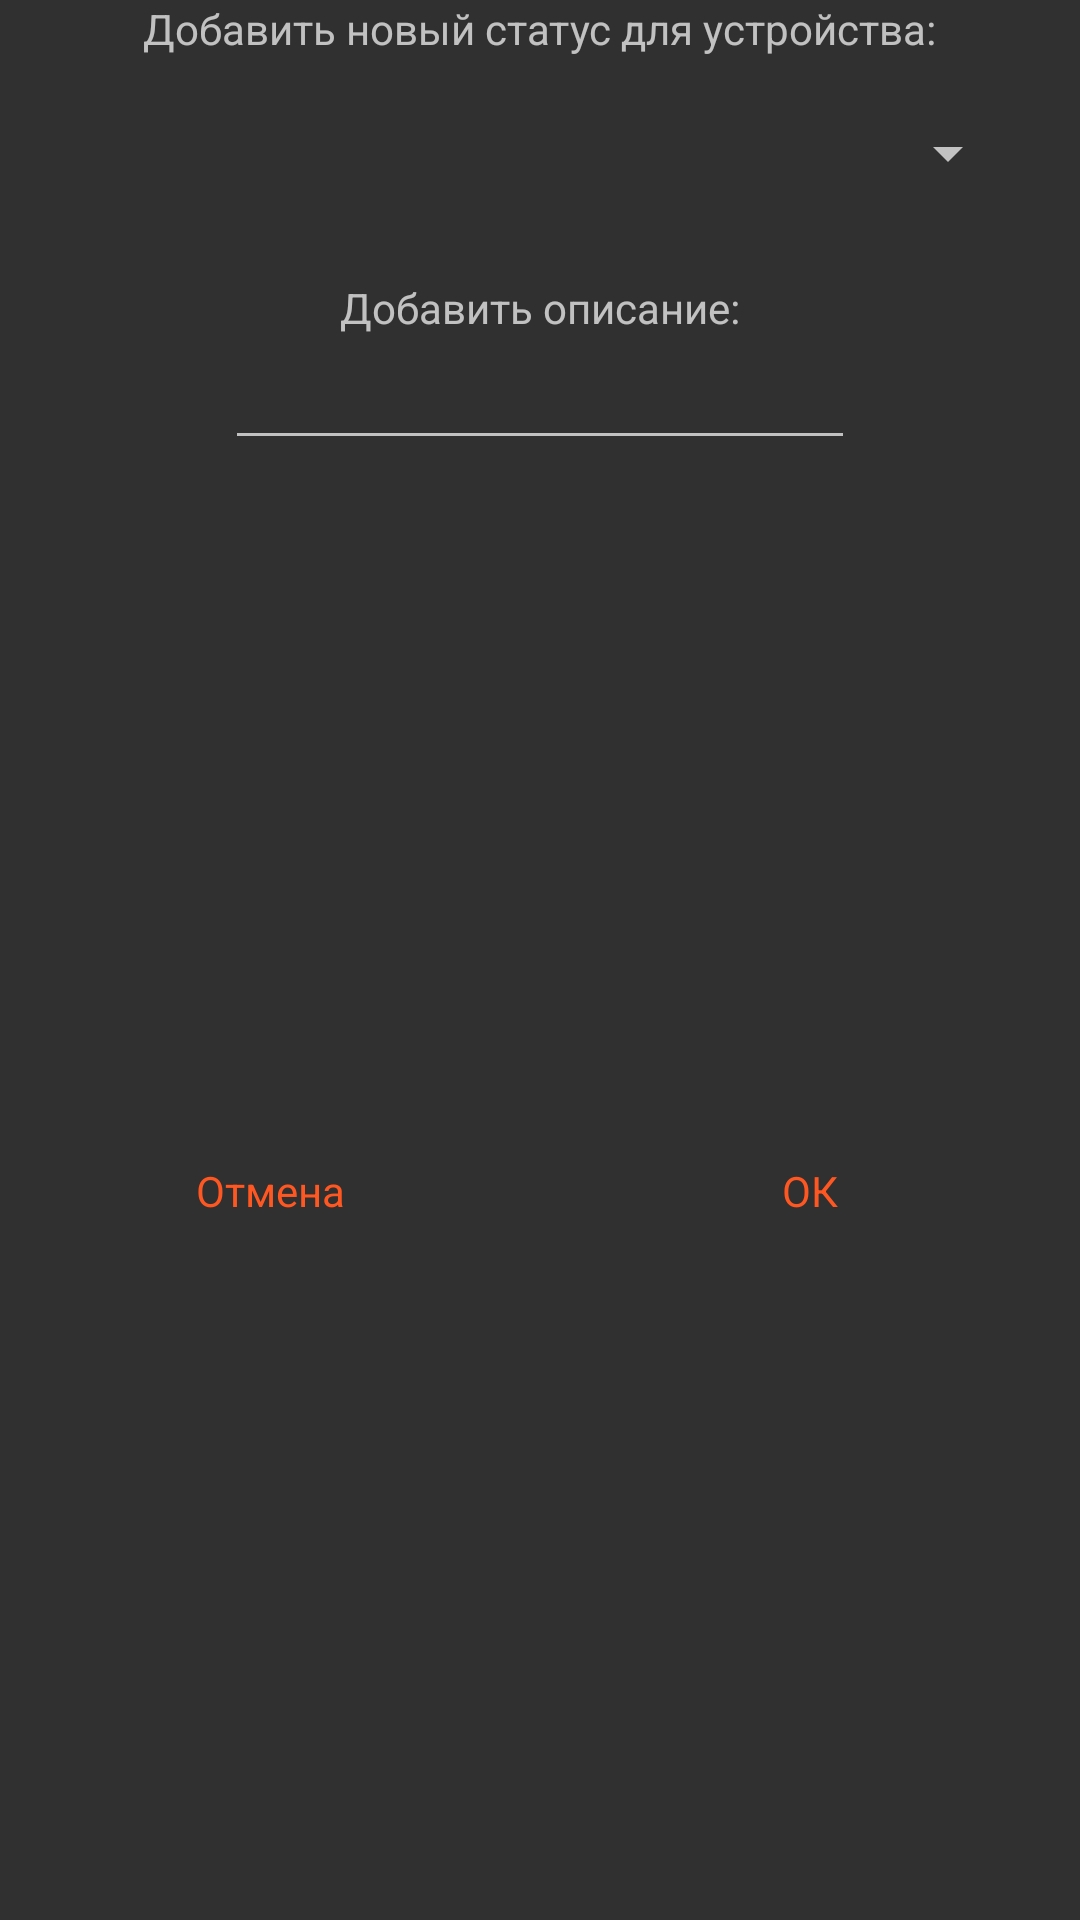

This screen was rendered from an Android layout file. Write that file and the resources it references.
<!-- AndroidManifest.xml: application theme Theme.AppCompat.NoActionBar -->
<!-- res/layout/dialog_select_states_new.xml -->
<?xml version="1.0" encoding="utf-8"?>
<androidx.constraintlayout.widget.ConstraintLayout
    xmlns:android="http://schemas.android.com/apk/res/android"
    xmlns:app="http://schemas.android.com/apk/res-auto"
    xmlns:tools="http://schemas.android.com/tools"
    android:layout_width="300dp"
    android:layout_height="wrap_content"
    android:layout_margin="20dp">

    
    <TextView
        android:id="@+id/textView"
        android:layout_width="wrap_content"
        android:layout_height="wrap_content"
        android:text="Добавить новый статус для устройства:"
        app:layout_constraintEnd_toEndOf="parent"
        app:layout_constraintStart_toStartOf="parent"
        app:layout_constraintTop_toTopOf="parent" />

    <Spinner
        android:id="@+id/state_spinner"
        android:textAlignment="center"

        android:scrollbarSize="22dp"
        android:layout_margin="20dp"
        android:layout_width="match_parent"
        android:layout_height="wrap_content"
        app:layout_constraintEnd_toEndOf="parent"
        app:layout_constraintStart_toStartOf="parent"
        app:layout_constraintTop_toBottomOf="@+id/textView" />

    <TextView
        android:id="@+id/textView1"
        android:layout_marginTop="30dp"
        android:layout_width="wrap_content"
        android:layout_height="wrap_content"
        android:text="Добавить описание:"
        app:layout_constraintEnd_toEndOf="parent"
        app:layout_constraintStart_toStartOf="parent"
        app:layout_constraintTop_toBottomOf="@+id/state_spinner" />

    <EditText
        android:id="@+id/description"
        android:layout_width="wrap_content"
        android:layout_height="wrap_content"
        android:ems="10"
        android:inputType="textPersonName"
        android:textColor="@color/main_orange"
        android:gravity="center"
        app:layout_constraintEnd_toEndOf="parent"
        app:layout_constraintStart_toStartOf="parent"
        app:layout_constraintTop_toBottomOf="@+id/textView1" />


    <TextView
        android:id="@+id/textViewInnerSerial"
        android:layout_width="0dp"
        android:layout_height="wrap_content"
        android:layout_marginStart="20dp"
        android:gravity="center"
        android:layout_margin="10dp"
        android:text="Отмена"
        android:textColor="@color/main_orange"
        app:layout_constrainedWidth="true"
        app:layout_constraintHorizontal_chainStyle="spread"
        app:layout_constraintLeft_toLeftOf="parent"
        app:layout_constraintRight_toLeftOf="@+id/textViewInnerSerialValue"
        app:layout_constraintBottom_toBottomOf="parent"
        app:layout_constraintTop_toBottomOf="@+id/description"/>

    <TextView
        android:id="@+id/textViewInnerSerialValue"
        android:layout_width="0dp"
        android:layout_height="wrap_content"
        android:layout_marginEnd="20dp"
        android:gravity="center"
        android:layout_margin="10dp"
        android:text="ОК"
        android:textColor="@color/main_orange"
        app:layout_constraintLeft_toRightOf="@+id/textViewInnerSerial"
        app:layout_constraintRight_toRightOf="parent"
        app:layout_constraintBottom_toBottomOf="parent"
        app:layout_constraintTop_toBottomOf="@+id/description"/>




</androidx.constraintlayout.widget.ConstraintLayout>
<!-- resources referenced by this layout -->
<resources>
  <color name="dark_grey">#333333</color>
  <color name="main_orange">#FF5722</color>
</resources>
